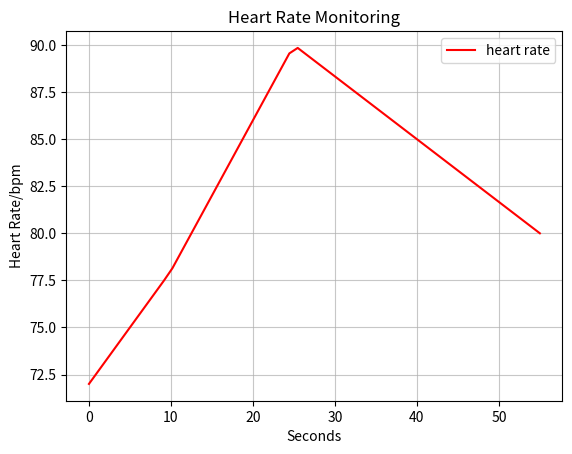

Generate this figure with matplotlib:
from scipy.interpolate import interp1d
import numpy as np
import matplotlib.pyplot as plt

Seconds = np.array([0, 10, 25, 40, 55])
HR      = np.array([72, 78, 90, 85, 80])

f=interp1d(Seconds, HR, kind='linear')

x=np.linspace(0,55, 55)
y=f(x)

count=0

for i in range(56):
    if f(i)>=85:
        count+=1

print(f"The no. of times where 85 bpm was exceeded was {count} ")

plt.plot(x, y, color='r', label='heart rate')
plt.title('Heart Rate Monitoring')
plt.grid(True, alpha=0.7)
plt.legend()
plt.xlabel('Seconds')
plt.ylabel('Heart Rate/bpm')
plt.show()